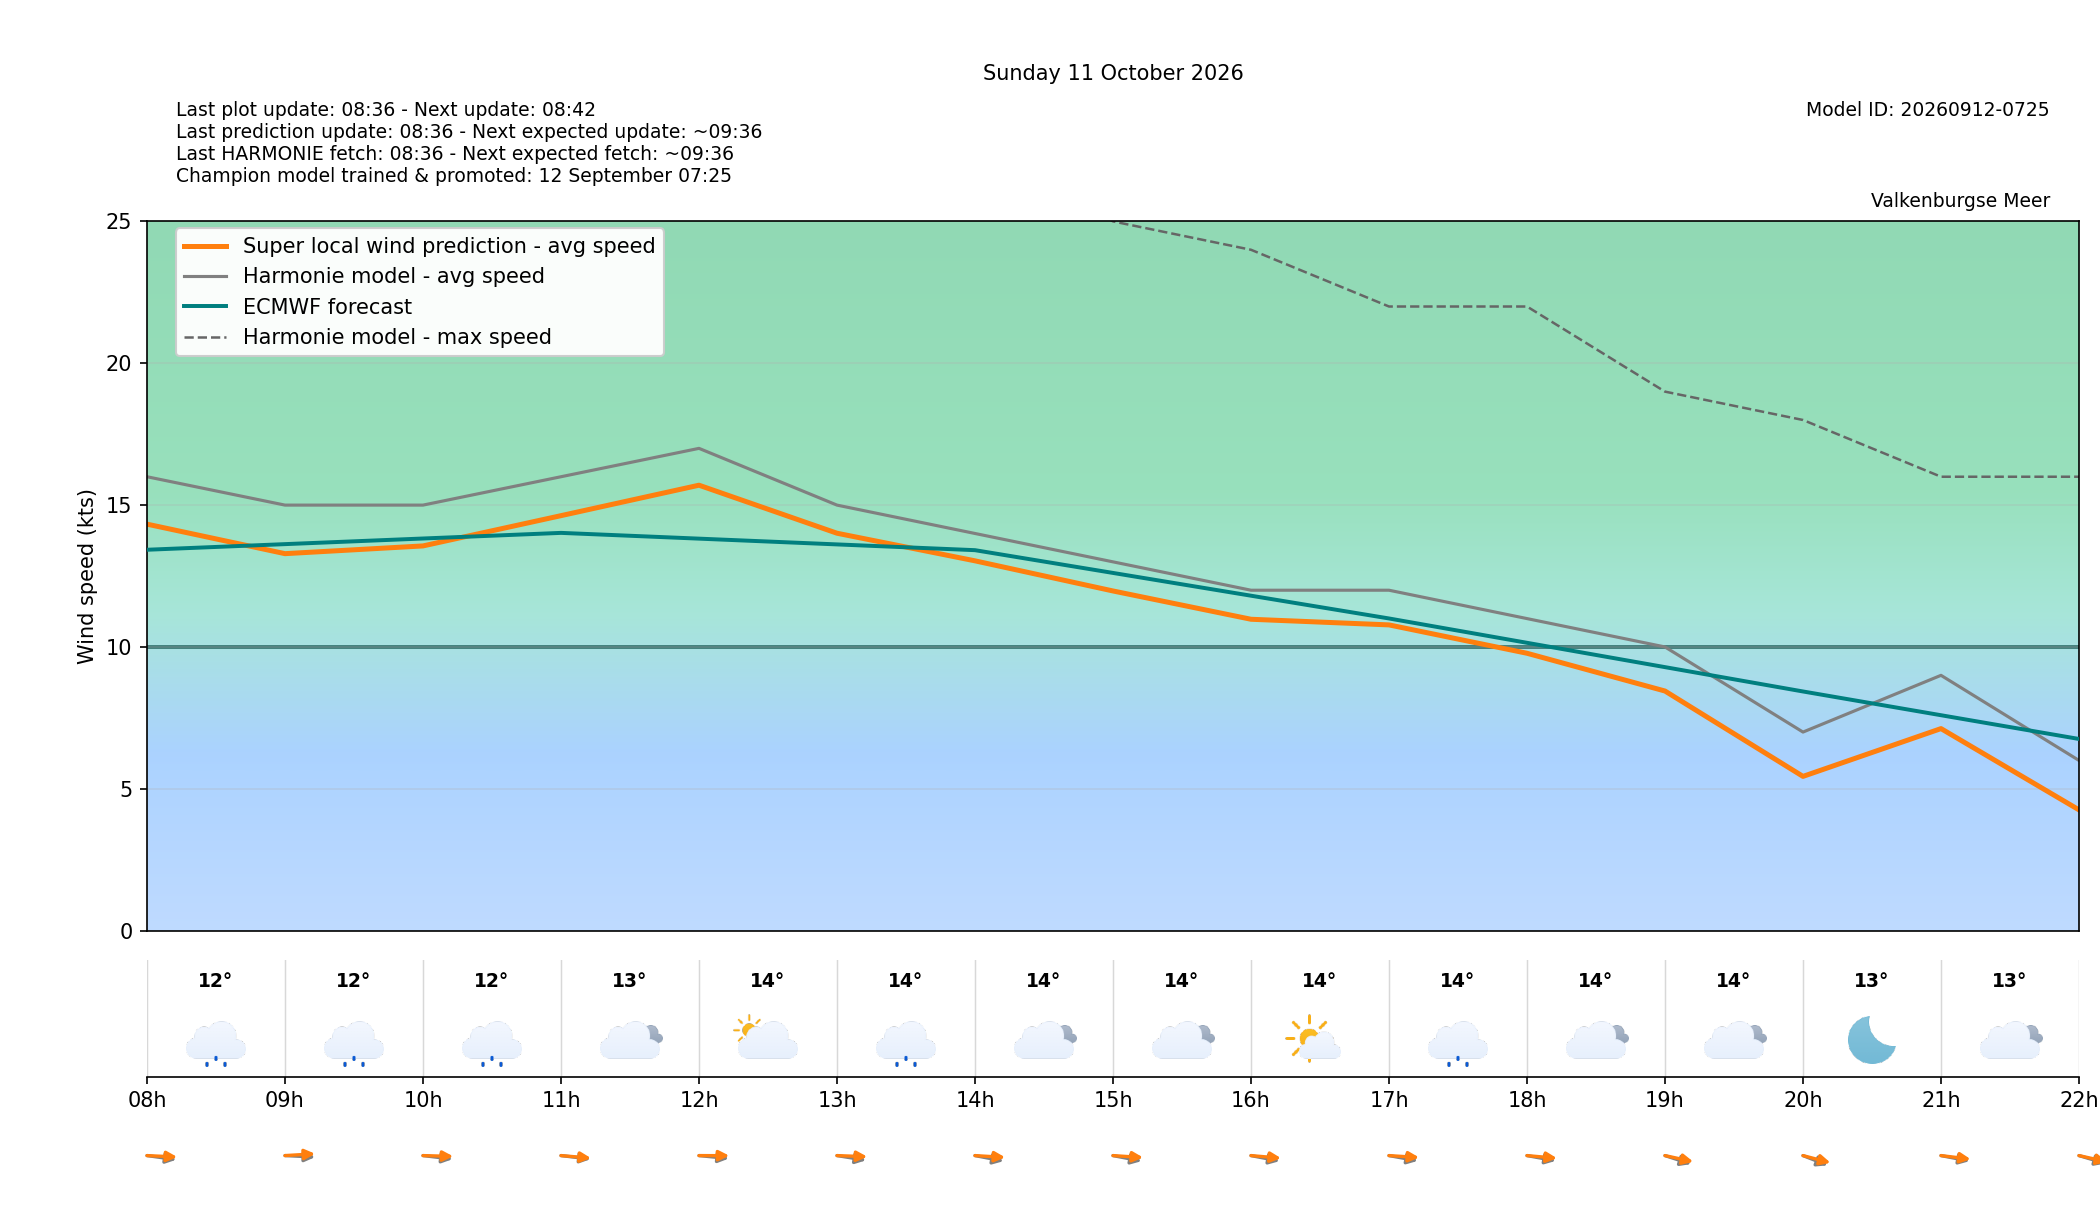

The table this chart was drawn from, first rows:
target_time_utc, target_time_local, hour_utc, hour_local, forecast_wind_speed, forecast_wind_min, forecast_wind_max, lstm_pred_wind_speed, delta_speed_lstm_minus_forecast, forecast_wind_dir_deg, lstm_pred_wind_dir_deg, delta_dir_lstm_minus_forecast, forecast_temperature_c, weather_code, weather_source, is_daylight
2026-10-10T22:00:00Z, 2026-10-11T00:00:00+0200, 22, 00, 18.0, 18.0, 31.0, 15.5, -2.498, 273.0, 267.5, -5.464, 12.96, 3, knmi_p1, False
2026-10-10T23:00:00Z, 2026-10-11T01:00:00+0200, 23, 01, 18.0, 18.0, 33.0, 15.66, -2.337, 275.0, 269.9, -5.145, 12.66, 0, knmi_p1, False
2026-10-11T00:00:00Z, 2026-10-11T02:00:00+0200, 00, 02, 18.0, 18.0, 32.0, 15.6, -2.405, 279.0, 272.9, -6.126, 12.55, 0, knmi_p1, False
2026-10-11T01:00:00Z, 2026-10-11T03:00:00+0200, 01, 03, 18.0, 18.0, 32.0, 15.53, -2.475, 277.0, 271.1, -5.86, 12.28, 0, knmi_p1, False
2026-10-11T02:00:00Z, 2026-10-11T04:00:00+0200, 02, 04, 17.0, 17.0, 31.0, 14.62, -2.384, 277.0, 270.7, -6.257, 12.47, 3, knmi_p1, False
2026-10-11T03:00:00Z, 2026-10-11T05:00:00+0200, 03, 05, 18.0, 18.0, 31.0, 15.45, -2.55, 275.0, 269.2, -5.843, 12.47, 3, knmi_p1, False
2026-10-11T04:00:00Z, 2026-10-11T06:00:00+0200, 04, 06, 17.0, 17.0, 33.0, 14.96, -2.045, 277.0, 270.5, -6.48, 12.21, 3, knmi_p1, False
2026-10-11T05:00:00Z, 2026-10-11T07:00:00+0200, 05, 07, 18.0, 18.0, 32.0, 15.83, -2.168, 280.0, 272.1, -7.941, 11.85, 53, knmi_p1, False
2026-10-11T06:00:00Z, 2026-10-11T08:00:00+0200, 06, 08, 16.0, 16.0, 32.0, 14.33, -1.671, 284.0, 274.7, -9.274, 12.03, 55, knmi_p1, True
2026-10-11T07:00:00Z, 2026-10-11T09:00:00+0200, 07, 09, 15.0, 15.0, 28.0, 13.29, -1.712, 275.0, 263.9, -11.09, 11.86, 51, knmi_p1, True
2026-10-11T08:00:00Z, 2026-10-11T10:00:00+0200, 08, 10, 15.0, 15.0, 29.0, 13.56, -1.439, 282.0, 272.7, -9.252, 12.49, 51, knmi_p1, True
2026-10-11T09:00:00Z, 2026-10-11T11:00:00+0200, 09, 11, 16.0, 16.0, 30.0, 14.63, -1.372, 282.0, 278.6, -3.415, 13.32, 3, knmi_p1, True
2026-10-11T10:00:00Z, 2026-10-11T12:00:00+0200, 10, 12, 17.0, 17.0, 31.0, 15.7, -1.298, 280.0, 270.4, -9.628, 13.81, 2, knmi_p1, True
2026-10-11T11:00:00Z, 2026-10-11T13:00:00+0200, 11, 13, 15.0, 15.0, 30.0, 14.01, -0.9911, 286.0, 273.7, -12.28, 13.81, 51, knmi_p1, True
2026-10-11T12:00:00Z, 2026-10-11T14:00:00+0200, 12, 14, 14.0, 14.0, 28.0, 13.04, -0.9641, 289.0, 276.1, -12.95, 13.63, 3, knmi_p1, True
2026-10-11T13:00:00Z, 2026-10-11T15:00:00+0200, 13, 15, 13.0, 13.0, 25.0, 11.97, -1.026, 289.0, 276.6, -12.41, 13.75, 3, knmi_p1, True
2026-10-11T14:00:00Z, 2026-10-11T16:00:00+0200, 14, 16, 12.0, 12.0, 24.0, 10.98, -1.024, 289.0, 278.6, -10.35, 14.21, 1, knmi_p1, True
2026-10-11T15:00:00Z, 2026-10-11T17:00:00+0200, 15, 17, 12.0, 12.0, 22.0, 10.78, -1.222, 288.0, 276.4, -11.56, 14.23, 51, knmi_p1, True
2026-10-11T16:00:00Z, 2026-10-11T18:00:00+0200, 16, 18, 11.0, 11.0, 22.0, 9.778, -1.222, 288.0, 279, -9.04, 13.82, 3, knmi_p1, True
2026-10-11T17:00:00Z, 2026-10-11T19:00:00+0200, 17, 19, 10.0, 10.0, 19.0, 8.447, -1.553, 300.0, 291.2, -8.836, 13.82, 3, knmi_p1, False
2026-10-11T18:00:00Z, 2026-10-11T20:00:00+0200, 18, 20, 7.0, 7.0, 18.0, 5.438, -1.562, 305.0, 295, -9.993, 12.95, 0, knmi_p1, False
2026-10-11T19:00:00Z, 2026-10-11T21:00:00+0200, 19, 21, 9.0, 9.0, 16.0, 7.122, -1.878, 289.0, 282.2, -6.822, 13.46, 3, knmi_p1, False
2026-10-11T20:00:00Z, 2026-10-11T22:00:00+0200, 20, 22, 6.0, 6.0, 16.0, 4.258, -1.742, 298.0, 291.7, -6.345, 13.73, 3, knmi_p1, False
2026-10-11T21:00:00Z, 2026-10-11T23:00:00+0200, 21, 23, 7.0, 7.0, 14.0, 5.076, -1.924, 282.0, 273.9, -8.098, 13.55, 3, knmi_p1, False
